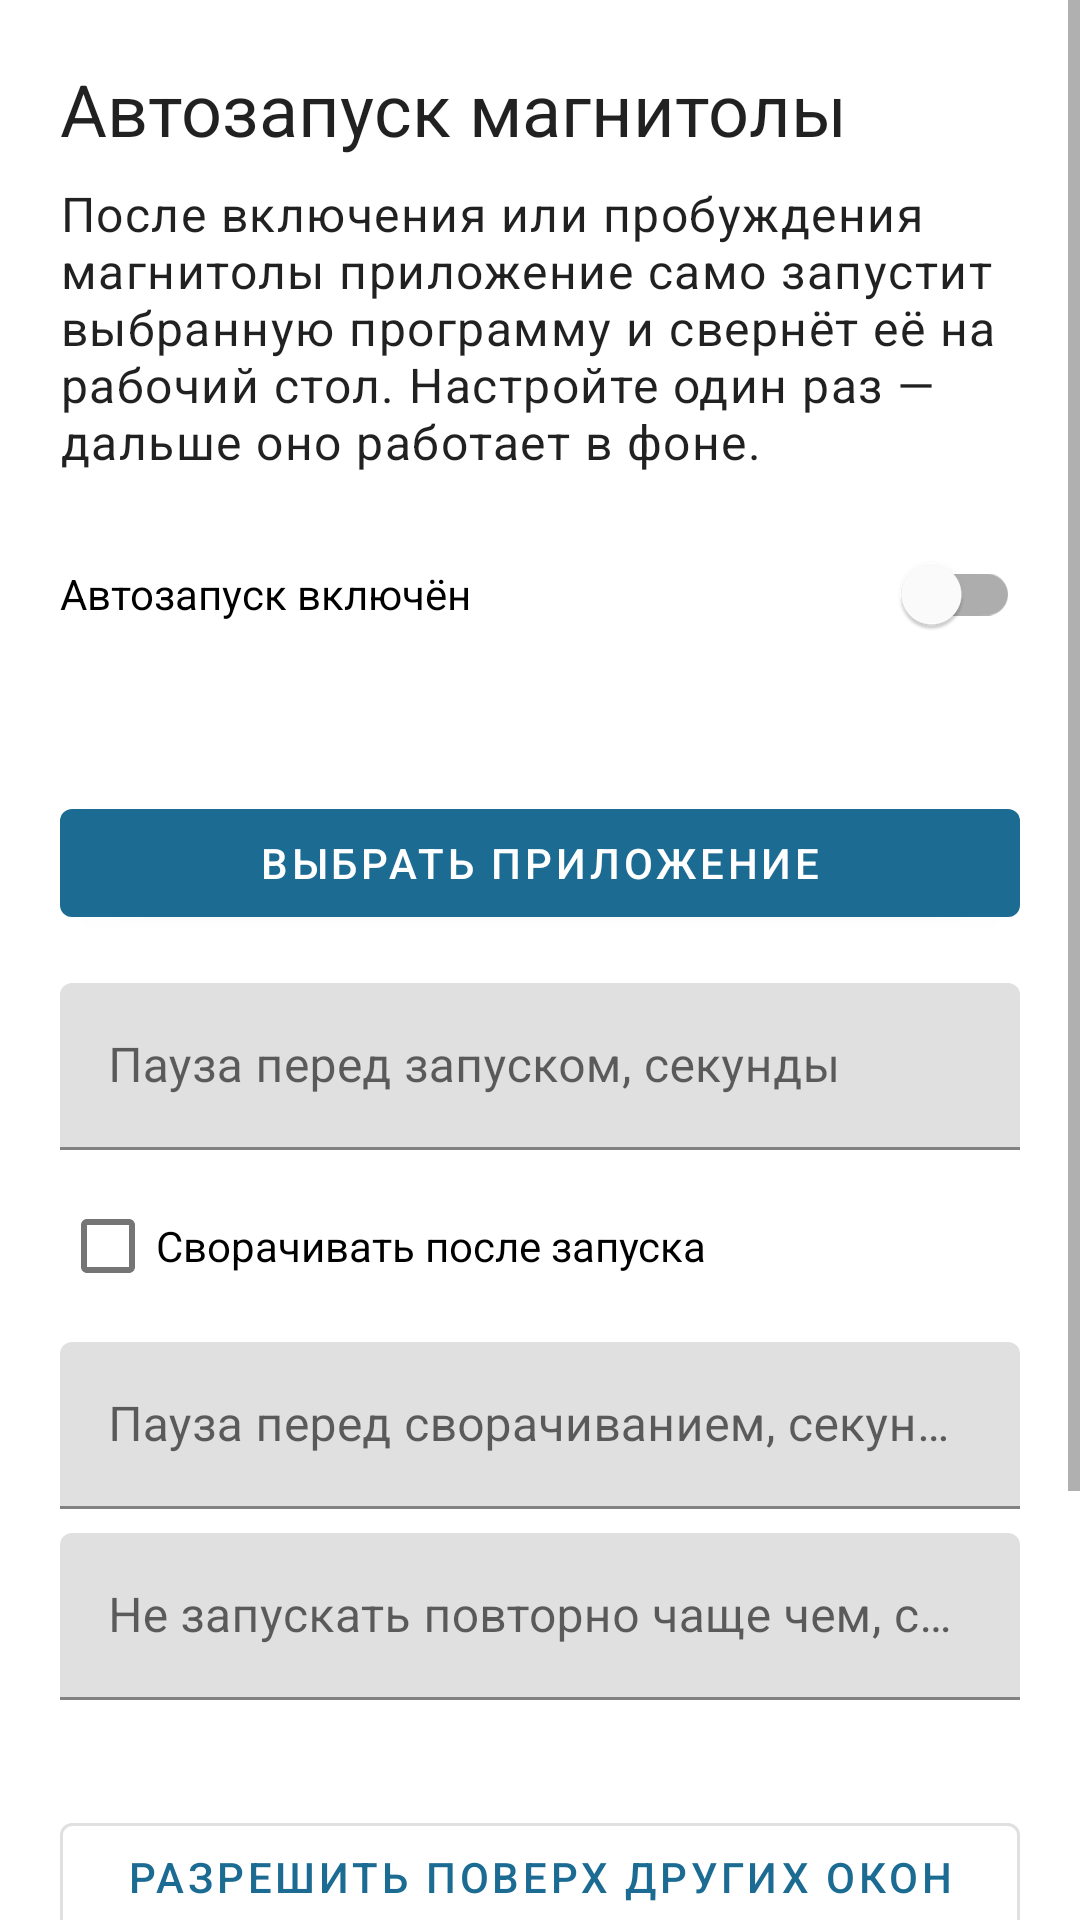

Write the Android layout XML for this screen, with the resource values it uses.
<!-- AndroidManifest.xml: application theme Theme.HeadunitAutostart -->
<!-- res/layout/activity_main.xml -->
<?xml version="1.0" encoding="utf-8"?>
<ScrollView xmlns:android="http://schemas.android.com/apk/res/android"
    android:layout_width="match_parent"
    android:layout_height="match_parent">

    <LinearLayout
        android:layout_width="match_parent"
        android:layout_height="wrap_content"
        android:orientation="vertical"
        android:padding="20dp">

        <TextView
            android:layout_width="match_parent"
            android:layout_height="wrap_content"
            android:text="@string/app_name"
            android:textAppearance="?attr/textAppearanceHeadline5" />

        <TextView
            android:layout_width="match_parent"
            android:layout_height="wrap_content"
            android:layout_marginTop="8dp"
            android:text="@string/intro"
            android:textAppearance="?attr/textAppearanceBody1" />

        <com.google.android.material.switchmaterial.SwitchMaterial
            android:id="@+id/enabled"
            android:layout_width="match_parent"
            android:layout_height="wrap_content"
            android:layout_marginTop="16dp"
            android:text="@string/enable_autostart" />

        <TextView
            android:id="@+id/targetApp"
            android:layout_width="match_parent"
            android:layout_height="wrap_content"
            android:layout_marginTop="12dp"
            android:textAppearance="?attr/textAppearanceBody1" />

        <com.google.android.material.button.MaterialButton
            android:id="@+id/pickApp"
            android:layout_width="match_parent"
            android:layout_height="wrap_content"
            android:layout_marginTop="8dp"
            android:text="@string/pick_app" />

        <com.google.android.material.textfield.TextInputLayout
            android:layout_width="match_parent"
            android:layout_height="wrap_content"
            android:layout_marginTop="16dp"
            android:hint="@string/launch_delay">

            <com.google.android.material.textfield.TextInputEditText
                android:id="@+id/launchDelay"
                android:layout_width="match_parent"
                android:layout_height="wrap_content"
                android:inputType="number" />
        </com.google.android.material.textfield.TextInputLayout>

        <com.google.android.material.checkbox.MaterialCheckBox
            android:id="@+id/minimize"
            android:layout_width="match_parent"
            android:layout_height="wrap_content"
            android:layout_marginTop="8dp"
            android:text="@string/minimize_after_launch" />

        <com.google.android.material.textfield.TextInputLayout
            android:layout_width="match_parent"
            android:layout_height="wrap_content"
            android:layout_marginTop="8dp"
            android:hint="@string/minimize_delay">

            <com.google.android.material.textfield.TextInputEditText
                android:id="@+id/minimizeDelay"
                android:layout_width="match_parent"
                android:layout_height="wrap_content"
                android:inputType="number" />
        </com.google.android.material.textfield.TextInputLayout>

        <com.google.android.material.textfield.TextInputLayout
            android:layout_width="match_parent"
            android:layout_height="wrap_content"
            android:layout_marginTop="8dp"
            android:hint="@string/cooldown">

            <com.google.android.material.textfield.TextInputEditText
                android:id="@+id/cooldown"
                android:layout_width="match_parent"
                android:layout_height="wrap_content"
                android:inputType="number" />
        </com.google.android.material.textfield.TextInputLayout>

        <TextView
            android:id="@+id/overlayStatus"
            android:layout_width="match_parent"
            android:layout_height="wrap_content"
            android:layout_marginTop="16dp" />

        <com.google.android.material.button.MaterialButton
            android:id="@+id/overlay"
            style="@style/Widget.MaterialComponents.Button.OutlinedButton"
            android:layout_width="match_parent"
            android:layout_height="wrap_content"
            android:text="@string/grant_overlay" />

        <TextView
            android:id="@+id/batteryStatus"
            android:layout_width="match_parent"
            android:layout_height="wrap_content"
            android:layout_marginTop="12dp" />

        <com.google.android.material.button.MaterialButton
            android:id="@+id/battery"
            style="@style/Widget.MaterialComponents.Button.OutlinedButton"
            android:layout_width="match_parent"
            android:layout_height="wrap_content"
            android:text="@string/grant_battery" />

        <com.google.android.material.button.MaterialButton
            android:id="@+id/save"
            android:layout_width="match_parent"
            android:layout_height="wrap_content"
            android:layout_marginTop="20dp"
            android:text="@string/save" />
    </LinearLayout>
</ScrollView>
<!-- resources referenced by this layout -->
<resources>
  <string name="app_name">Автозапуск магнитолы</string>
  <string name="cooldown">Не запускать повторно чаще чем, секунды</string>
  <string name="enable_autostart">Автозапуск включён</string>
  <string name="grant_battery">Отключить оптимизацию батареи</string>
  <string name="grant_overlay">Разрешить поверх других окон</string>
  <string name="intro">После включения или пробуждения магнитолы приложение само запустит выбранную программу и свернёт её на рабочий стол. Настройте один раз — дальше оно работает в фоне.</string>
  <string name="launch_delay">Пауза перед запуском, секунды</string>
  <string name="minimize_after_launch">Сворачивать после запуска</string>
  <string name="minimize_delay">Пауза перед сворачиванием, секунды</string>
  <string name="pick_app">Выбрать приложение</string>
  <string name="save">Сохранить и работать в фоне</string>
  <style name="Theme.HeadunitAutostart" parent="Theme.MaterialComponents.DayNight.NoActionBar">
          <item name="colorPrimary">@color/md_theme_primary</item>
          <item name="colorOnPrimary">@color/md_theme_on_primary</item>
          <item name="colorPrimaryContainer">@color/md_theme_primary_container</item>
          <item name="android:statusBarColor">@color/md_theme_primary</item>
      </style>
  <color name="md_theme_primary">#1B6B93</color>
  <color name="md_theme_on_primary">#FFFFFF</color>
  <color name="md_theme_primary_container">#D4EAF7</color>
</resources>
